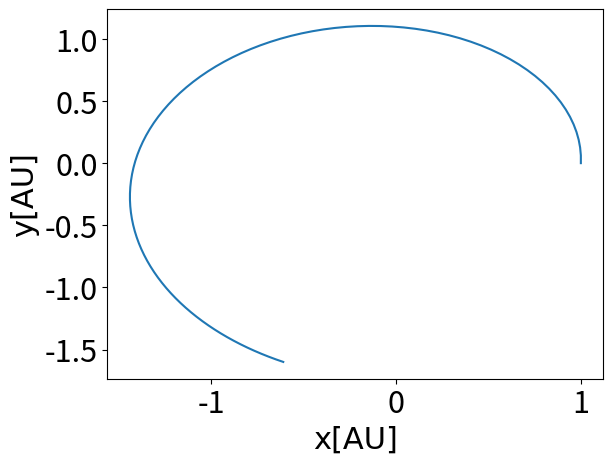

Source code (Python):
from __future__ import division
import matplotlib.pyplot as plt
import numpy as np
import time
outf = open('prj5a_vv100000_p01.txt', 'w+')
outf.write(" x\t\ty\n")
outf.close()
AU = 1.5E11  # 1 AU in Meters
sun_mass = 2E30  # Sun mass in kg
G = 4 * np.pi ** 2
#dt = 0.001
# dt is final time % by N 1 % 1000 , final = 1 ,dt=0.001
#dt is final time % by N 1 % 1000 , final = 10 , dt=0.01
N = int(1E2)
yr=1
dt=yr/N
print(dt)
m_sun = 1
#m_earth=3E-6

x = np.zeros(N)
y = np.zeros(N)
vx = np.zeros(N)
vy = np.zeros(N)
ax = np.zeros(N)
ay = np.zeros(N)
x[0] = 1
y[0] = 0
vx[0] = 0
# change vy to get escape velocity
vy[0] = 2.0 * np.pi
#vy[0] = 8.89
#vy[0] = 8.5
#vy[0] = 8.2

t1 = time.time()
def Grav_earth(x, y):
    r = np.sqrt(x ** 2 + y ** 2)
   # F_x=-G*m_sun*m_earth/r**3
    #F_y =-G *m_sun* m_earth /r ** 3
    #F_x = -G * x*m_sun / r ** 2
    #F_y = -G * y *m_sun/ r ** 2
    F_x = -G  * m_sun / r ** 3
    F_y = -G  * m_sun / r ** 3
    return F_x, F_y, r
F_x0,F_y0 ,r = Grav_earth(x[0],y[0])
ax[0] =  F_x0
ay[0] =  F_y0
#"""
# Euler-cromer
for i in range(N - 1):
    F_x, F_y, r = Grav_earth(x[i], y[i])
    vx[i + 1] = vx[i] + F_x *x[i]* dt  # F_x = ax
    vy[i + 1] = vy[i] + F_y *y[i]* dt  # F_y =ay
    #x[i + 1] = x[i] + vx[i + 1] * dt
    x[i + 1] = x[i] + vx[i ] * dt
    #y[i + 1] = y[i] + vy[i + 1] * dt
    y[i + 1] = y[i] + vy[i ] * dt
    outf = open('prj5a_euler100000_p01.txt', 'a')
    outf.write("{:.6f}".format(x[i]))
    outf.write("\t\t")
    outf.write("{:.6f}".format(y[i]))
    outf.write("\n")
    outf.close()
#"""
"""
# VelocityVerlet
for i in range(N-1):
    x[i+1] = x[i] + vx[i]*dt + 0.5*ax[i]*dt**2
    y[i+1] = y[i] + vy[i]*dt + 0.5*ay[i]*dt**2
    F_x, F_y,r= Grav_earth(x[i+1], y[i+1])
    ax[i+1] = F_x
    ay[i+1] =  F_y
    vx[i+1] = vx[i] + 0.5*dt*ax[i] +  0.5*dt*ax[i+1]
    vy[i+1] = vy[i] + 0.5*dt*ay[i] +  0.5*dt*ay[i+1]
    outf = open('prj5a_vv100000_p01.txt', 'a')
    outf.write("{:.6f}".format(x[i]))
    outf.write("\t\t")
    outf.write("{:.6f}".format(y[i]))
    outf.write("\n")
    outf.close()
"""
#"""
if __name__ == "__main__":
    csfont = {'fontname':'Times New Roman'}
    #plt.plot(x,y)
    plt.rcParams.update({'font.size': 22})
    plt.xlabel('x[AU]',**csfont)
    plt.ylabel('y[AU]',**csfont)
    #plt.title('Earth-Sun System Euler-Cromer[dt=0.0001]',**csfont)
    t2 = time.time()
    print(t2 - t1)
    plt.plot(x,y)
    plt.show()
